Run: headless pygame with SDL's dummy video driver; simulated clock (each Clock.tick advances the game by its frame time, no real sleeping); random seed 0; keys injected as events and as key.get_pressed() state; mouse plan: one left click at the window centre at the start of phase 2, then a move to the lower-right quarter at the start of phase 3.
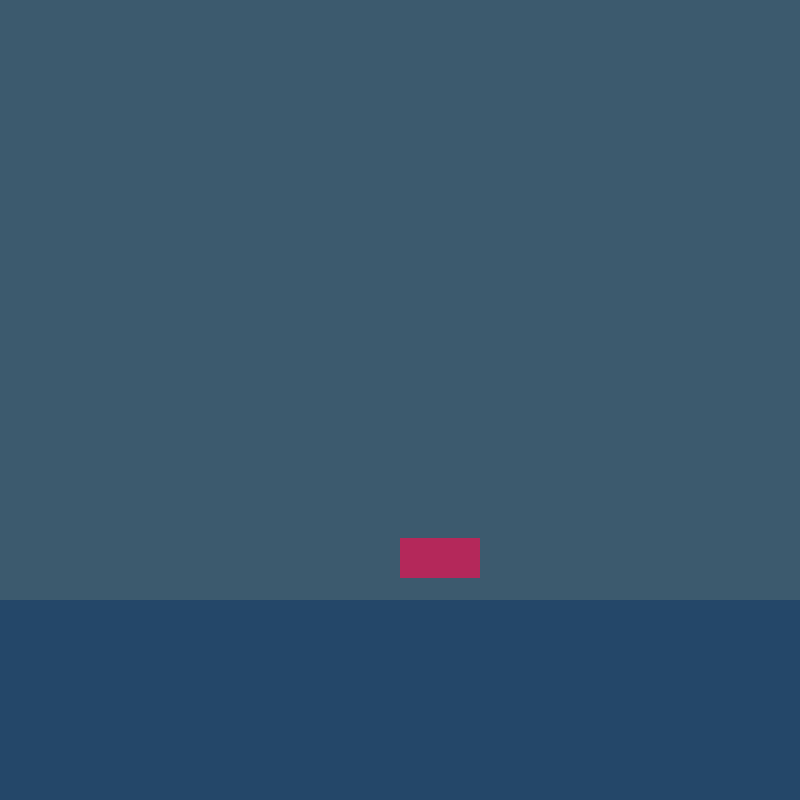
Frame 1 of 4 · flips 1–60 · no input
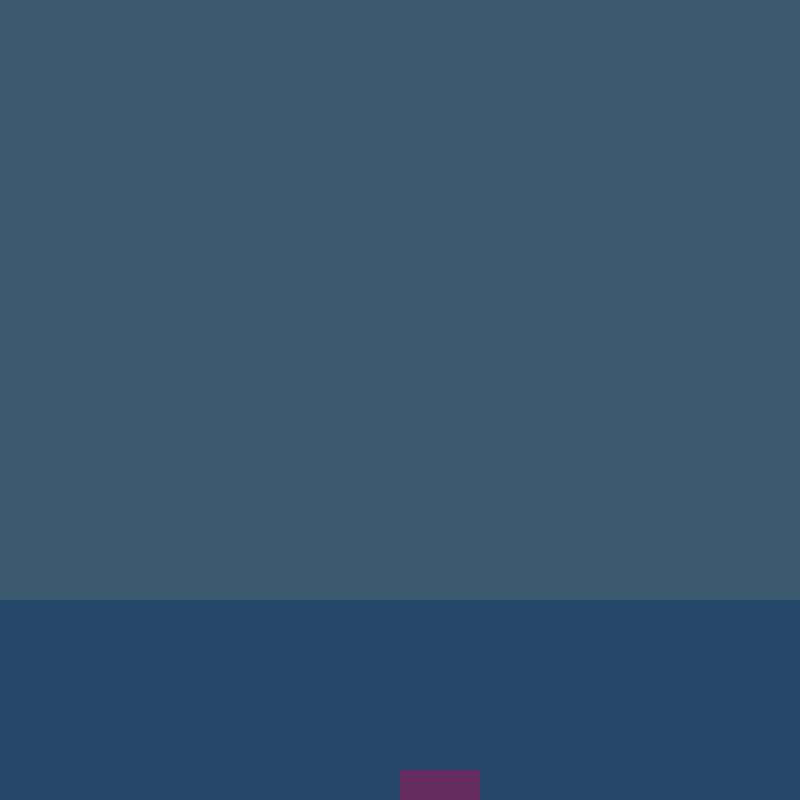
Frame 2 of 4 · flips 61–180 · clicked the window centre · tapped SPACE, RETURN · held RIGHT (→), D
Frame 3 of 4 · flips 181–300 · moved the mouse to the lower-right quarter · held DOWN (↓), S · screen unchanged from frame 2, image omitted
Frame 4 of 4 · flips 301–420 · held LEFT (←), A, UP (↑), W · screen unchanged from frame 3, image omitted

The pygame program that drew these frames:

"""
FORCES ARE APPLIED TO AN OBJECT. SIMULATION STARTS BY IMPOSING A GRAVITY FORCE
ON THE OBJECT. THE USER CAN USE THE CLICK AND HOLD THE MOUSE TO APPLY A 'WIND' 
FORCE.
"""

import pygame
import random
from sys import exit

pygame.init()
screen = pygame.display.set_mode((800,800))
pygame.display.set_caption('Forces')
clock = pygame.time.Clock()

class Mover():

    def __init__(self, x_pos, y_pos, color, radius, cf):
        self.position = pygame.Vector2(x_pos, y_pos)
        self.velocity = pygame.Vector2(0,0)
        self.acceleration = pygame.Vector2(0,0)
        self.mass = radius * 0.4
        self.color = color
        self.radius = radius
        self.cf = cf            # Coefficient of friction
        # self.rect = pygame.Rect(self.position.x, self.position.y, 40, 40)
        self.sideLength = 80
        self.sideHeight = 40
        self.sideDepth = 10

    def checkEdges(self):
        bounce = -0.3           # emulate loss of kinetic energy to inelastic collisions
        if self.position.x > screen.get_width() - self.radius:
            self.position.x = screen.get_width() - self.radius  # reset position
            self.velocity.x *= bounce
        if self.position.x < 0 + self.radius:
            self.position.x = 0 + self.radius                   # reset position
            self.velocity.x *= bounce

        if self.position.y > screen.get_height() - self.radius:
            self.position.y = screen.get_height() - self.radius # reset position
            self.velocity.y *= bounce
        if self.position.y < 0 + self.radius:
            self.position.y = 0 + self.radius                   # reset position
            self.velocity.y *= bounce

    def contactingEdge(self):
        return self.position.y > screen.get_height() - self.radius - 1
    
    def propel(self):
        randX = random.uniform(-1,1) * 100          # propel in x direction
        randY = random.uniform(-1,-0.5) * 100              # propel in y direction
        propelObject = pygame.Vector2(randX, randY)
        self.velocity *= 0.01
        self.applyForce(propelObject)
    
    def friction(self):
        mu = self.cf        # Coefficient of friction
        normal = 1          # Magnitude of normal vector
        
        if self.contactingEdge():
            friction = self.velocity.copy()
            friction *= -1*mu*normal
            self.applyForce(friction)

    def applyForce(self, force):
        f = force / self.mass
        self.acceleration += f

    def circle(self, display):
        pygame.draw.circle(display, self.color, self.position, self.radius)

    def rectangle(self, display):

        pygame.draw.rect(display, self.color, pygame.Rect(self.position.x, self.position.y, self.sideLength, self.sideHeight))

    def update(self):
        self.velocity += self.acceleration
        self.position += self.velocity
        self.acceleration *= 0
        self.checkEdges()

class Liquid(Mover):

    def __init__(self, w, h, offsetX, offsetY, c, mover):
        self.w = w              # 800
        self.h = h              # 200
        self.offsetX = offsetX  # 0
        self.offsetY = screen.get_height() - offsetY  # 200
        self.c = c
        self.sideLength = mover.sideLength
        self.sideHeight = mover.sideHeight
        self.sideDepth = mover.sideDepth
    
    def show(self):
        waterColor = pygame.Color(10,50,100)
        self.surface = pygame.Surface((self.w, self.h))
        self.surface.fill(waterColor)
        self.surface.set_alpha(120)     # make water slightly transparent
        screen.blit(self.surface,(self.offsetX,self.offsetY))

    def contains(self, object):
        return object.position.x >= self.offsetX and object.position.y <= self.w and \
               object.position.y >= self.offsetY and object.position.y <= self.h + self.offsetY
    
    def calcDrag(self, object):
        velSquared = object.velocity.magnitude_squared()
        dragForce = object.velocity.copy()
        vel = dragForce.magnitude()
        area = self.sideLength * self.sideDepth
        if object.velocity.x != 0 or object.velocity.y != 0:
            dragForce.normalize_ip()
        dragMag = vel*vel*self.c * area
        if dragMag >= vel:
            dragForce *= -1*(vel*vel)
        else:
            dragForce *= -1*vel*vel*self.c * area

        return dragForce

circle1 = Mover(screen.get_width() / 2, 0, pygame.Color(180, 40, 90), 30, 0.1)
circle2 = Mover(screen.get_width()// 3, 0, pygame.Color(25, 175, 60), 60, 0.2)

rect1 = Mover(screen.get_width() / 2, 0, pygame.Color(180, 40, 90), 30, 0.1)
rect2 = Mover(screen.get_width()// 4, 0, pygame.Color(25, 175, 60), 60, 0.2)

liquid = Liquid(800,200,0,200,0.2, rect1)
mouse_pressed = False

"""
ANIMATION LOOP
"""
while True:
    
    for event in pygame.event.get():
        if event.type == pygame.QUIT:
            pygame.quit()
            exit()
        elif event.type == pygame.MOUSEBUTTONDOWN:
            # circle1.propel()
            # circle2.propel()
            mouse_pressed = True
        elif event.type == pygame.MOUSEBUTTONUP:
            mouse_pressed = False
        
    if mouse_pressed:
        wind_force = pygame.Vector2(1.5, 0)
        # circle1.applyForce(wind_force)
        # circle2.applyForce(wind_force)

    screen.fill(pygame.Color(60,90,110))
    
    # if liquid.contains(circle1):
    #     drag_force_1 = liquid.calcDrag(circle1)
    #     circle1.applyForce(drag_force_1)
    
    # if liquid.contains(circle2):
    #     drag_force_2 = liquid.calcDrag(circle2)
    #     circle2.applyForce(drag_force_2)

    if liquid.contains(rect1):
        drag_force_1 = liquid.calcDrag(rect1)
        rect1.applyForce(drag_force_1)
        
    # if liquid.contains(rect2):
    #     drag_force_2 = liquid.calcDrag(rect2)
    #     rect1.applyForce(drag_force_2)
    
    gravity_force = pygame.Vector2(0, 0.3)

    # circle1.circle(screen)
    # circle1.applyForce(gravity_force * circle1.mass)
    # circle1.friction()
    # circle1.update()

    # circle2.circle(screen)
    # circle2.applyForce(gravity_force * circle2.mass)
    # circle2.friction()
    # circle2.update()

    rect1.rectangle(screen)
    rect1.applyForce(gravity_force * rect1.mass)
    rect1.friction()
    rect1.update()

    # rect2.rectangle(screen)
    # rect2.applyForce(gravity_force * rect2.mass)
    # rect2.friction()
    # rect2.update()

    liquid.show()
    pygame.display.update()
    clock.tick(60)
